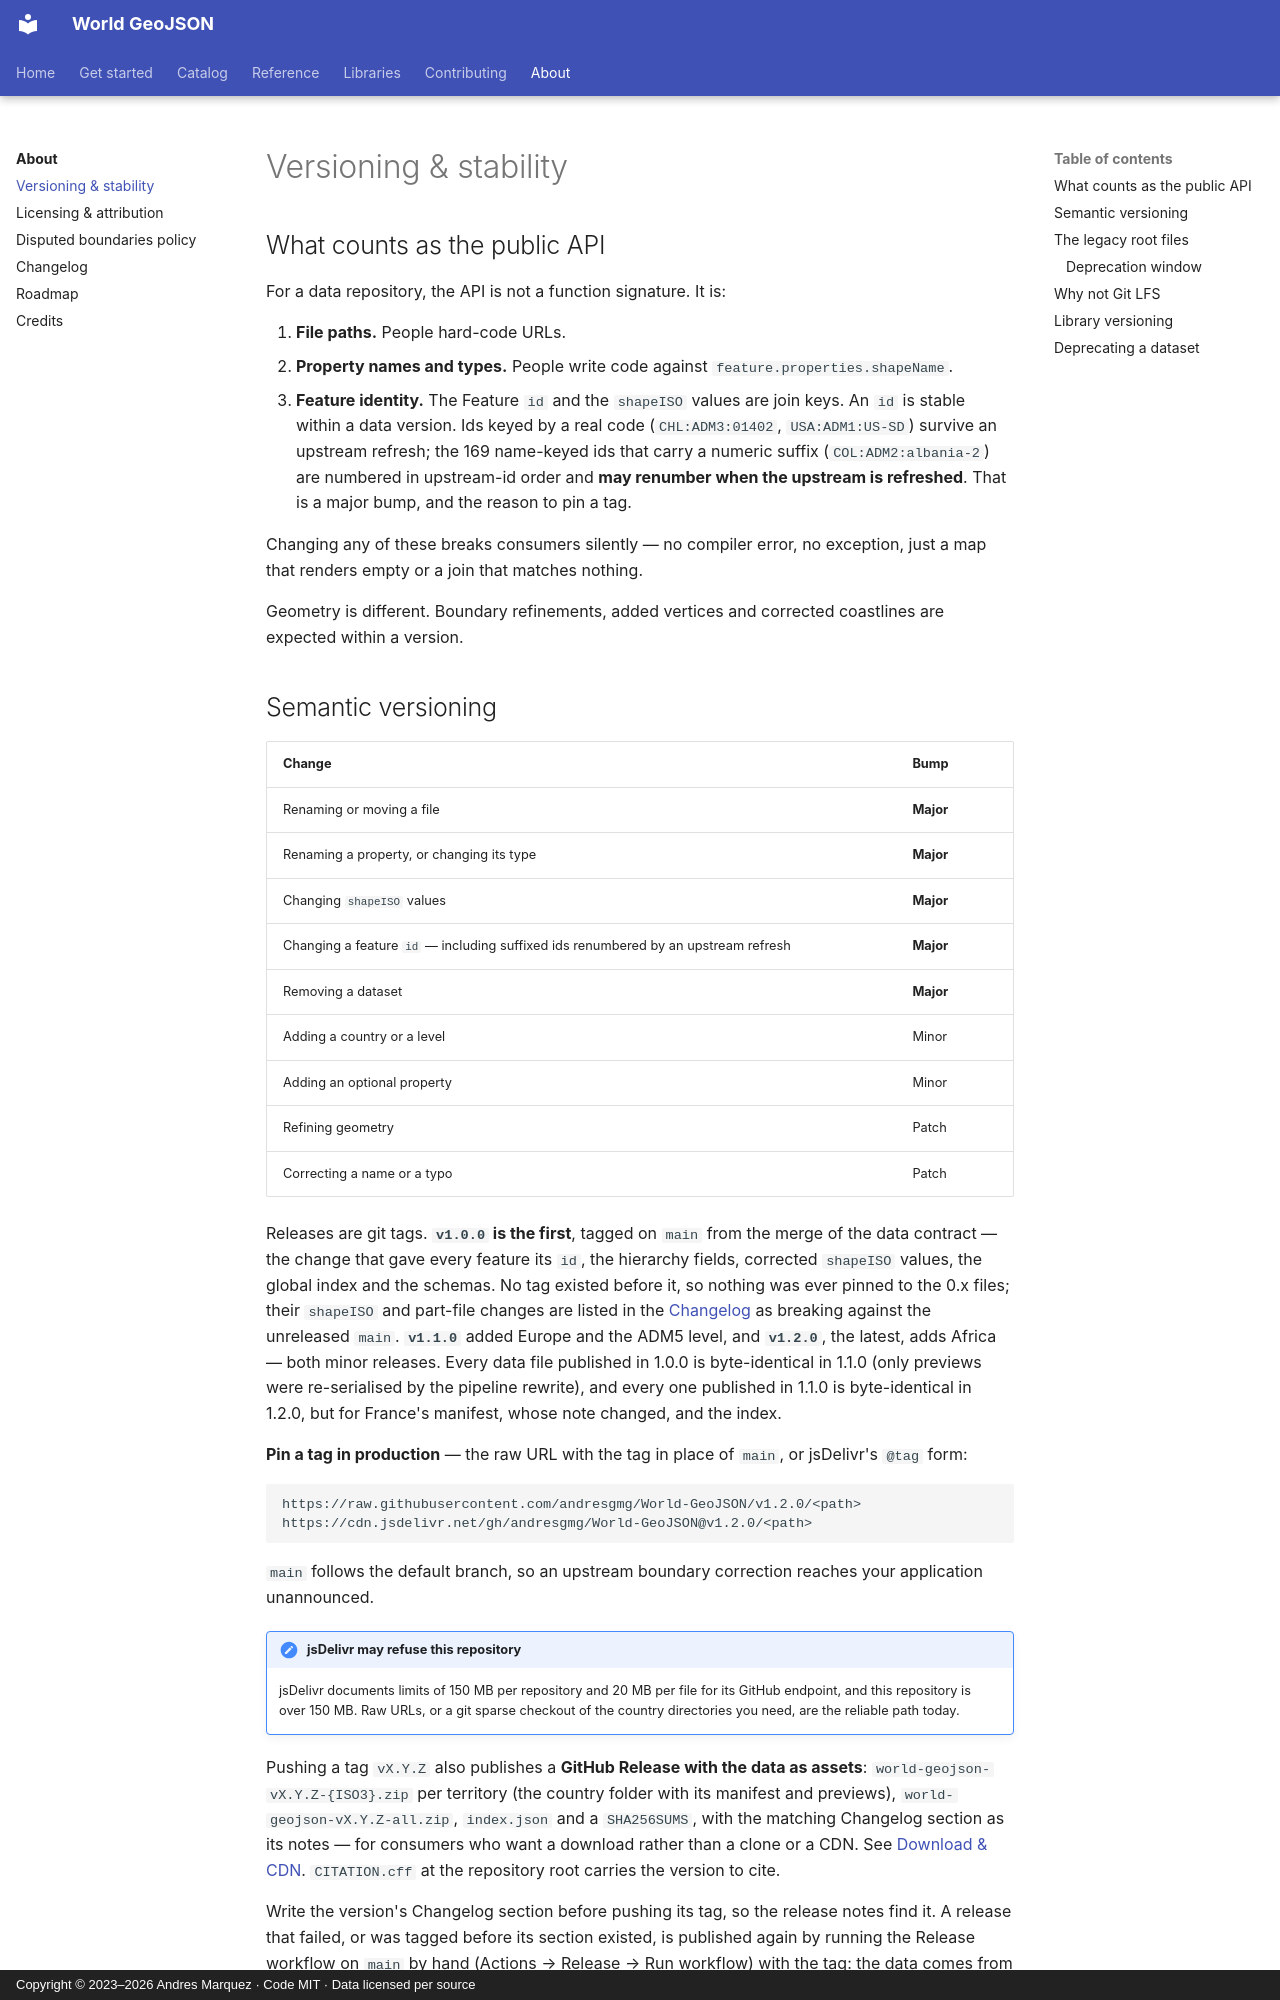

repository: andresgmg/World-GeoJSON · page: about/versioning/index.html · generator: mkdocs · copyright: Copyright © 2023–2026 Andres Marquez · Code MIT · Data licensed per source

# Versioning & stability

## What counts as the public API

For a data repository, the API is not a function signature. It is:

1. **File paths.** People hard-code URLs.
2. **Property names and types.** People write code against `feature.properties.shapeName`.
3. **Feature identity.** The Feature `id` and the `shapeISO` values are join
   keys. An `id` is stable within a data version. Ids keyed by a real code
   (`CHL:ADM3:01402`, `USA:ADM1:US-SD`) survive an upstream refresh; the 169
   name-keyed ids that carry a numeric suffix (`COL:ADM2:albania-2`) are
   numbered in upstream-id order and **may renumber when the upstream is
   refreshed**. That is a major bump, and the reason to pin a tag.

Changing any of these breaks consumers silently — no compiler error, no
exception, just a map that renders empty or a join that matches nothing.

Geometry is different. Boundary refinements, added vertices and corrected
coastlines are expected within a version.
